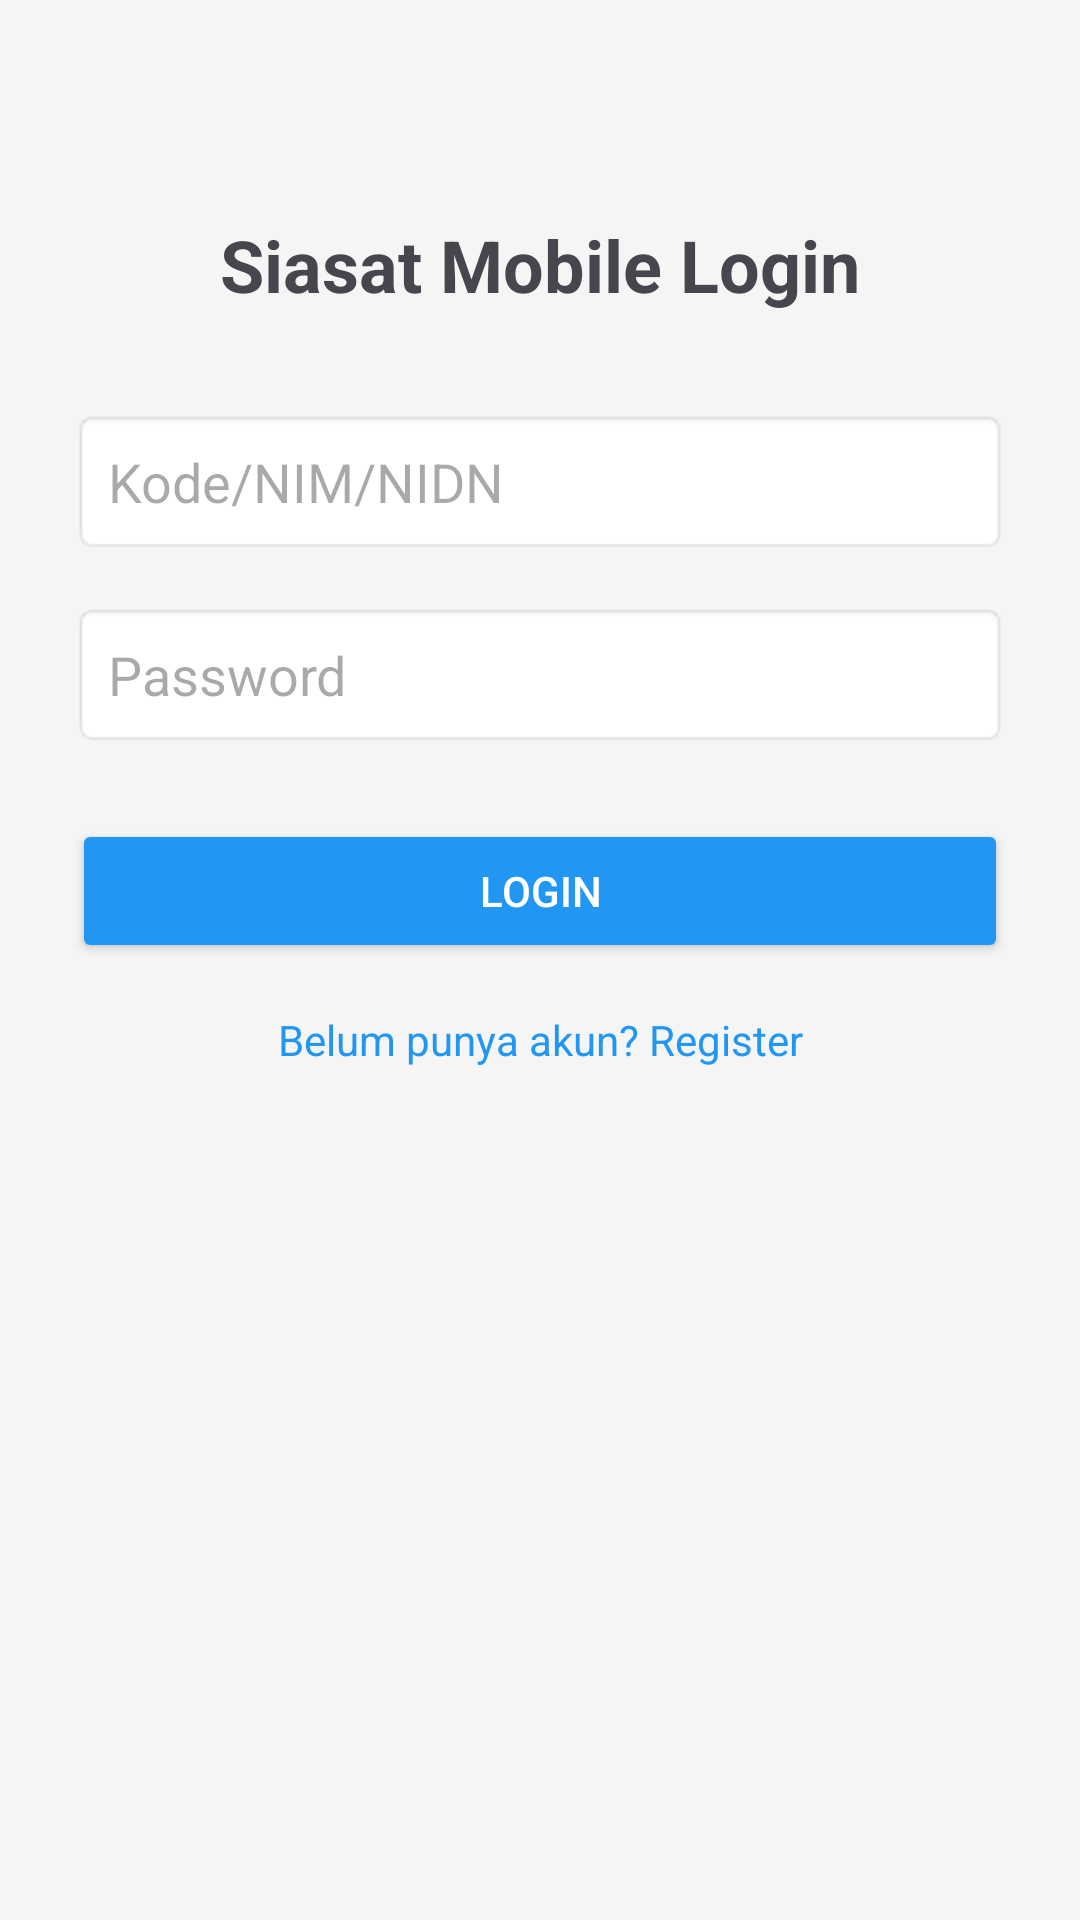

Layout XML and referenced resources for this Android screen:
<!-- AndroidManifest.xml: application theme Theme.Siasatmobile -->
<!-- res/layout/activity_login.xml -->
<?xml version="1.0" encoding="utf-8"?>
<androidx.constraintlayout.widget.ConstraintLayout
    xmlns:android="http://schemas.android.com/apk/res/android"
    xmlns:app="http://schemas.android.com/apk/res-auto"
    android:layout_width="match_parent"
    android:layout_height="match_parent"
    android:padding="24dp"
    android:background="#F5F5F5">

    <TextView
        android:id="@+id/tvLoginTitle"
        android:layout_width="wrap_content"
        android:layout_height="wrap_content"
        android:text="Siasat Mobile Login"
        android:textSize="24sp"
        android:textStyle="bold"
        app:layout_constraintTop_toTopOf="parent"
        app:layout_constraintStart_toStartOf="parent"
        app:layout_constraintEnd_toEndOf="parent"
        android:layout_marginTop="48dp"/>

    <EditText
        android:id="@+id/etEmail"
        android:layout_width="0dp"
        android:layout_height="wrap_content"
        android:hint="Kode/NIM/NIDN"
        android:inputType="text"
        android:padding="12dp"
        android:background="@android:drawable/editbox_background"
        app:layout_constraintTop_toBottomOf="@id/tvLoginTitle"
        app:layout_constraintStart_toStartOf="parent"
        app:layout_constraintEnd_toEndOf="parent"
        android:layout_marginTop="32dp" />

    <EditText
        android:id="@+id/etPassword"
        android:layout_width="0dp"
        android:layout_height="wrap_content"
        android:hint="Password"
        android:inputType="textPassword"
        android:padding="12dp"
        android:background="@android:drawable/editbox_background"
        app:layout_constraintTop_toBottomOf="@id/etEmail"
        app:layout_constraintStart_toStartOf="parent"
        app:layout_constraintEnd_toEndOf="parent"
        android:layout_marginTop="16dp" />

    <Button
        android:id="@+id/btnLogin"
        android:layout_width="0dp"
        android:layout_height="wrap_content"
        android:text="Login"
        android:backgroundTint="#2196F3"
        android:textColor="#FFFFFF"
        android:padding="12dp"
        app:layout_constraintTop_toBottomOf="@id/etPassword"
        app:layout_constraintStart_toStartOf="parent"
        app:layout_constraintEnd_toEndOf="parent"
        android:layout_marginTop="24dp" />

    <TextView
        android:id="@+id/tvRegister"
        android:layout_width="wrap_content"
        android:layout_height="wrap_content"
        android:text="Belum punya akun? Register"
        android:textColor="#2196F3"
        android:textSize="14sp"
        app:layout_constraintTop_toBottomOf="@id/btnLogin"
        app:layout_constraintStart_toStartOf="parent"
        app:layout_constraintEnd_toEndOf="parent"
        android:layout_marginTop="16dp"/>

</androidx.constraintlayout.widget.ConstraintLayout>
<!-- resources referenced by this layout -->
<resources>
  <style name="Theme.Siasatmobile" parent="Base.Theme.Siasatmobile" />
  <style name="Base.Theme.Siasatmobile" parent="Theme.Material3.DayNight.NoActionBar">
          
          
      </style>
</resources>
